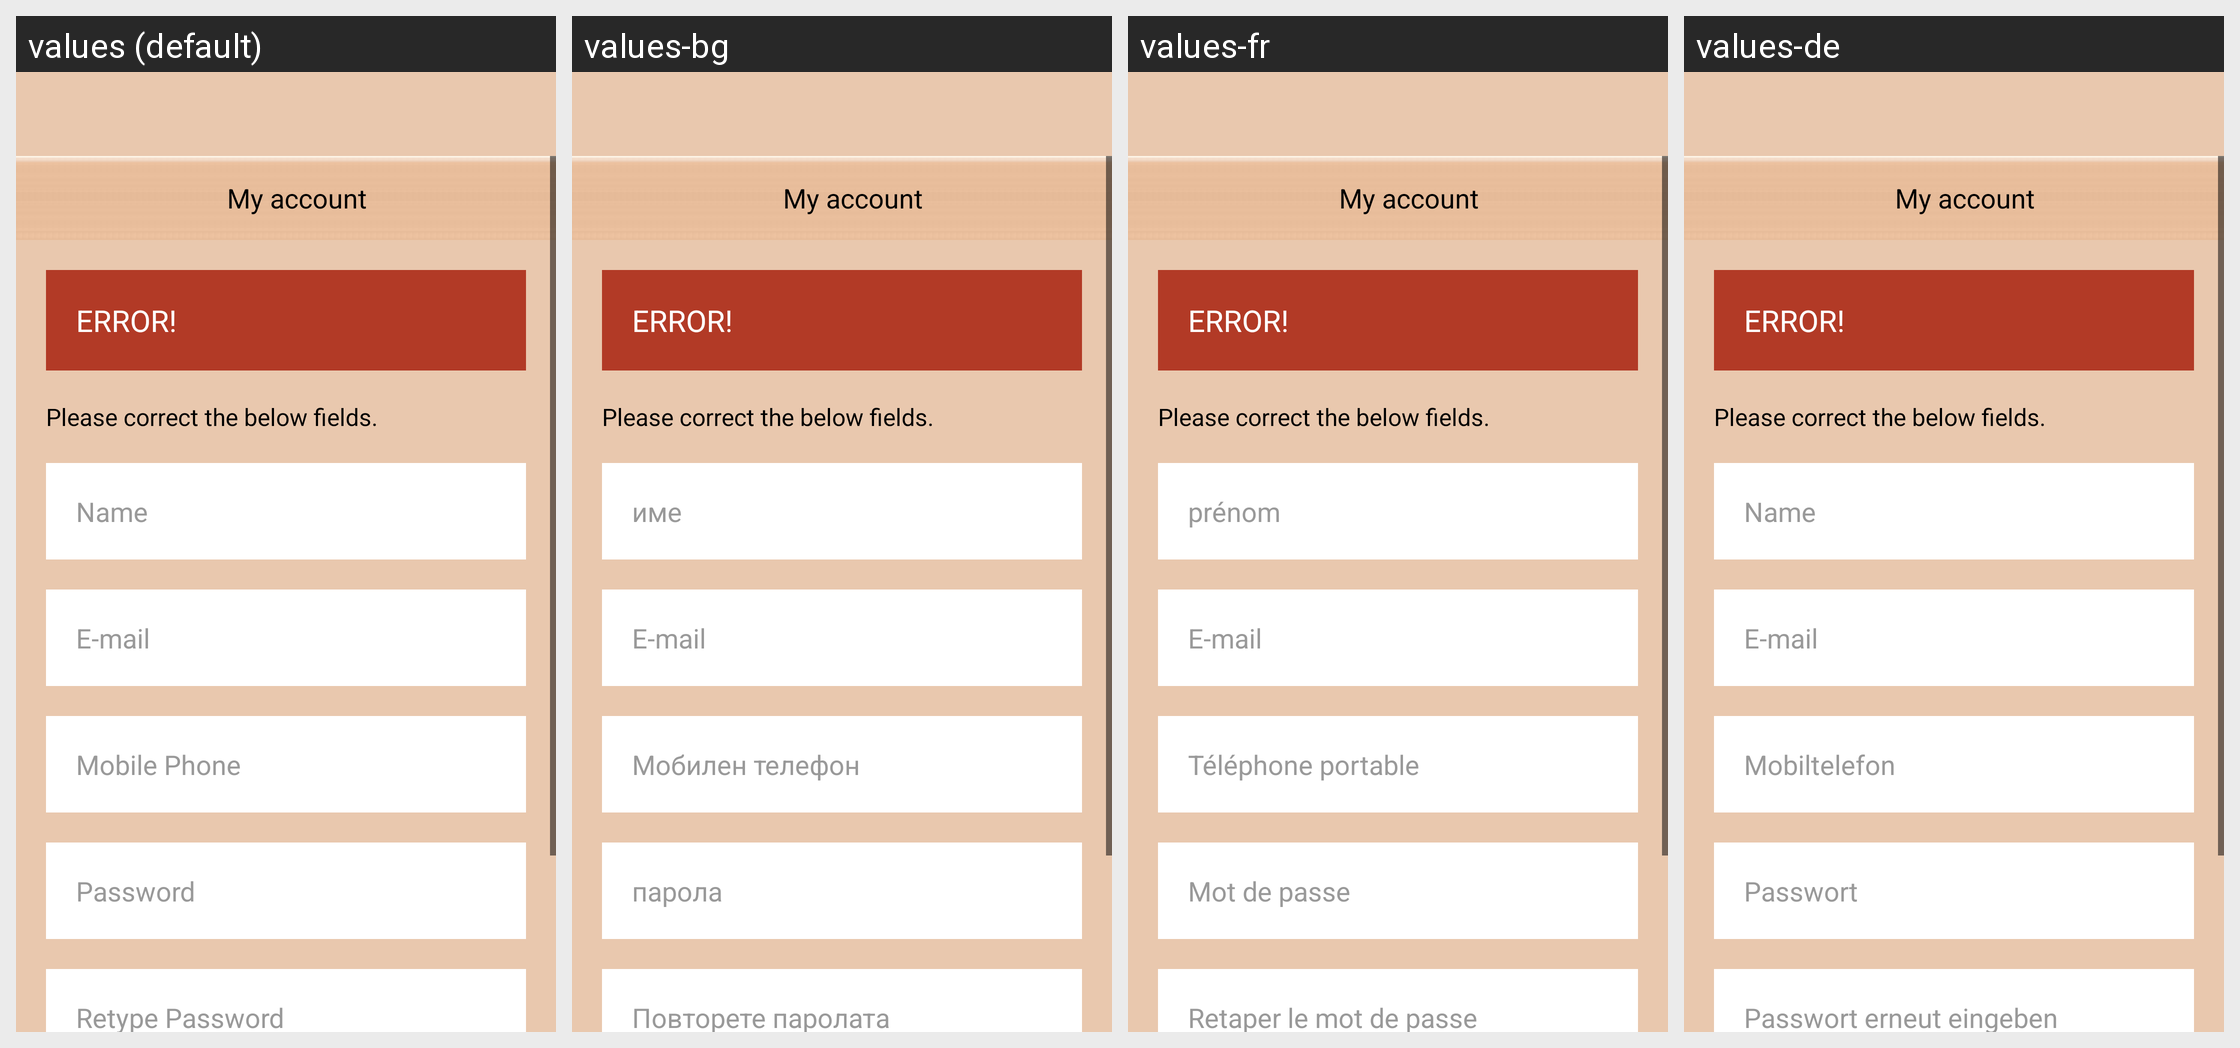

Strings drawn on this Android screen and how each of the app's shown locales translates them:
Android screen res/layout/activity_my_account.xml rendered under 4 locales, left to right: values (default), values-bg, values-fr, values-de. Device: Nexus 5 (rendered at 1080×1920; each locale shown at half size, 540×960, under a caption strip naming it); theme AppTheme.
Other locales in the repository, not shown: values-es, values-it, values-nl, values-ro.
Strings drawn on this screen, with the default value and each locale's value (text and hints the layout hard-codes, and strings that could not be matched under every locale, appear in the picture but are not listed):

lbl_name
  values: Name
  values-bg: име
  values-fr: prénom
  values-de: Name

lbl_email
  values: E-mail
  values-bg: E-mail  [not translated; the default value is used]
  values-fr: E-mail  [not translated; the default value is used]
  values-de: E-mail  [not translated; the default value is used]

lbl_mobile
  values: Mobile Phone
  values-bg: Мобилен телефон
  values-fr: Téléphone portable
  values-de: Mobiltelefon

lbl_password
  values: Password
  values-bg: парола
  values-fr: Mot de passe
  values-de: Passwort

lbl_retype_password
  values: Retype Password
  values-bg: Повторете паролата
  values-fr: Retaper le mot de passe
  values-de: Passwort erneut eingeben
